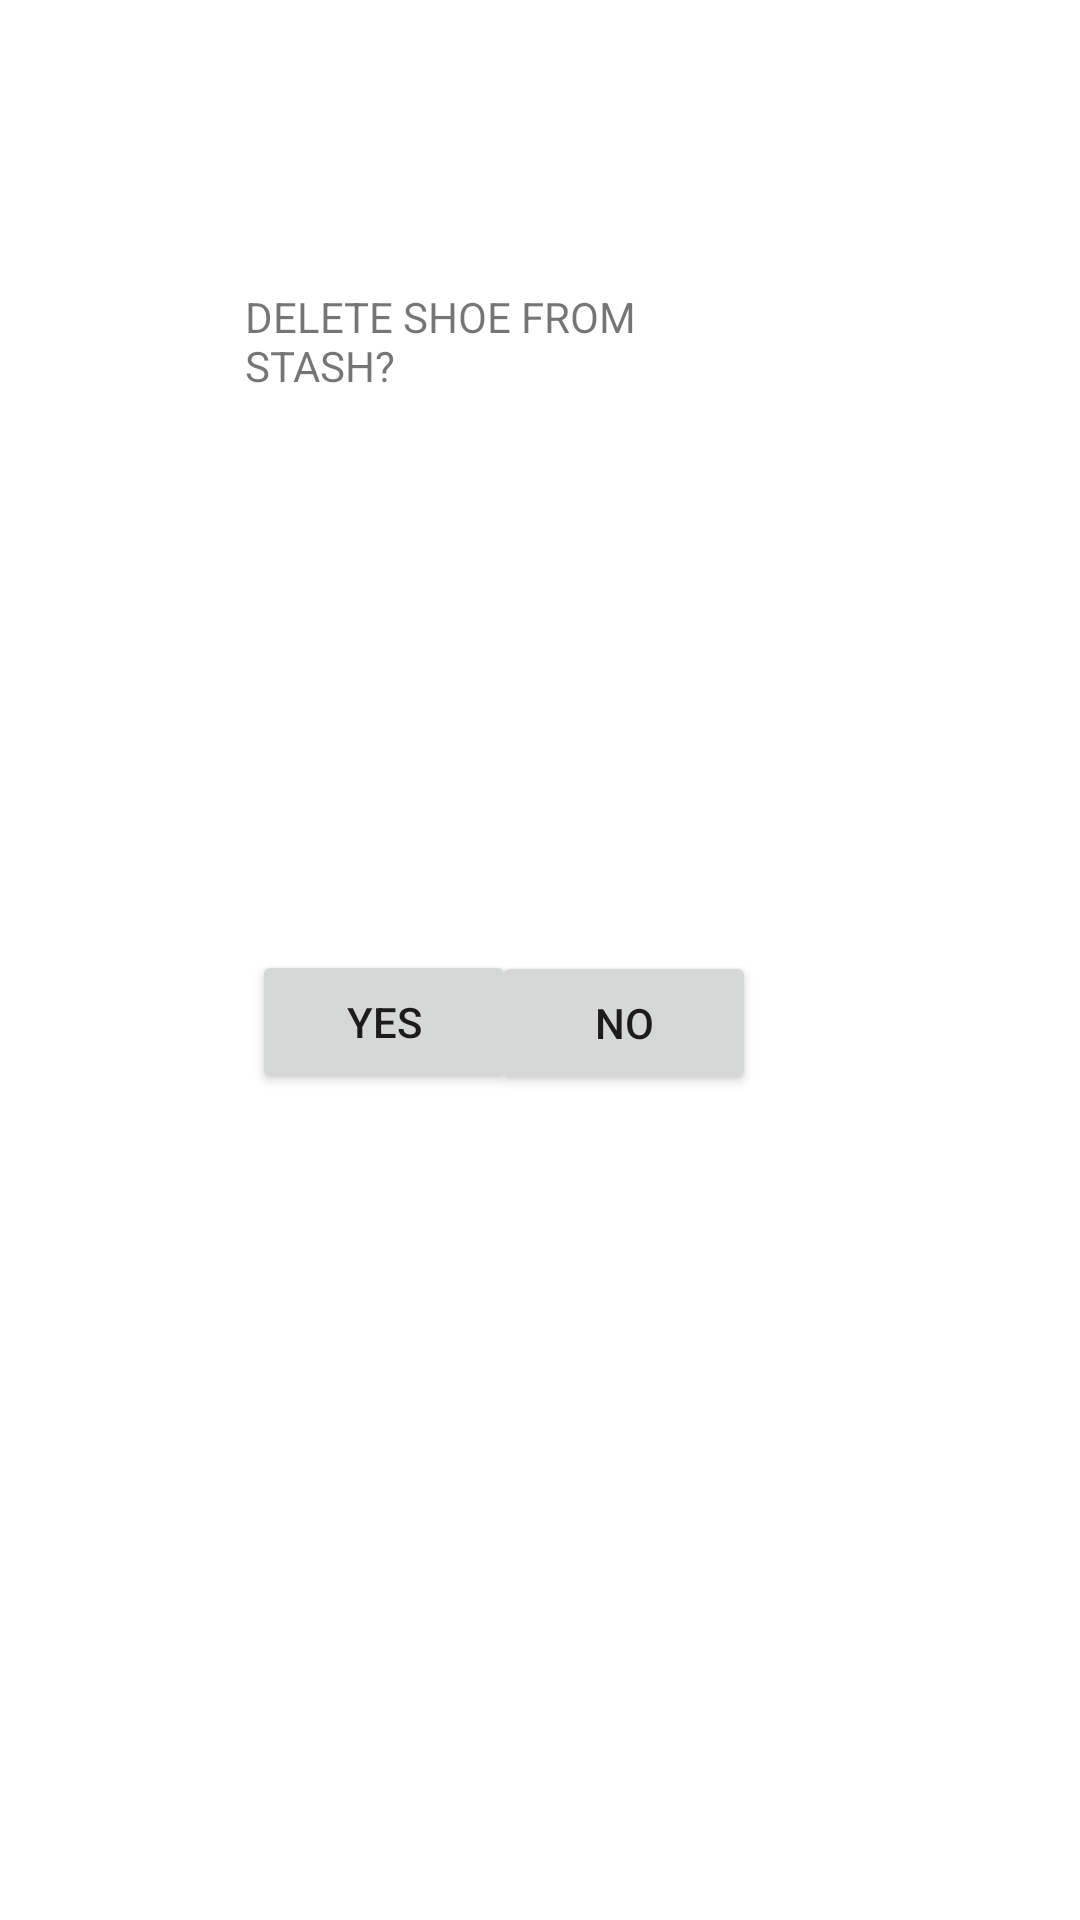

The Android layout XML behind this screen, and the referenced resources:
<!-- AndroidManifest.xml: application theme Theme.SneakerNet -->
<!-- res/layout/activity_delete.xml -->
<?xml version="1.0" encoding="utf-8"?>
<androidx.constraintlayout.widget.ConstraintLayout xmlns:android="http://schemas.android.com/apk/res/android"
    xmlns:app="http://schemas.android.com/apk/res-auto"
    xmlns:tools="http://schemas.android.com/tools"
    android:layout_width="match_parent"
    android:layout_height="match_parent"
    tools:context=".DeleteActivity">

    <Button
        android:id="@+id/button5"
        android:layout_width="wrap_content"
        android:layout_height="wrap_content"
        android:layout_marginStart="84dp"
        android:layout_marginTop="116dp"
        android:text="Yes"
        app:layout_constraintBottom_toBottomOf="parent"
        app:layout_constraintStart_toStartOf="parent"
        app:layout_constraintTop_toBottomOf="@+id/textView11"
        app:layout_constraintVertical_bias="0.002" />

    <Button
        android:id="@+id/button6"
        android:layout_width="wrap_content"
        android:layout_height="wrap_content"
        android:layout_marginTop="117dp"
        android:layout_marginEnd="108dp"
        android:text="No"
        app:layout_constraintBottom_toBottomOf="parent"
        app:layout_constraintEnd_toEndOf="parent"
        app:layout_constraintTop_toBottomOf="@+id/textView11"
        app:layout_constraintVertical_bias="0.0" />

    <TextView
        android:id="@+id/textView11"
        android:layout_width="172dp"
        android:layout_height="104dp"
        android:layout_marginTop="96dp"
        android:text="DELETE SHOE FROM STASH?"
        app:layout_constraintEnd_toEndOf="parent"
        app:layout_constraintHorizontal_bias="0.435"
        app:layout_constraintStart_toStartOf="parent"
        app:layout_constraintTop_toTopOf="parent" />
</androidx.constraintlayout.widget.ConstraintLayout>
<!-- resources referenced by this layout -->
<resources>
  <style name="Theme.SneakerNet" parent="Theme.MaterialComponents.DayNight.DarkActionBar">
          
          <item name="colorPrimary">@color/purple_500</item>
          <item name="colorPrimaryVariant">@color/purple_700</item>
          <item name="colorOnPrimary">@color/white</item>
          
          <item name="colorSecondary">@color/teal_200</item>
          <item name="colorSecondaryVariant">@color/teal_700</item>
          <item name="colorOnSecondary">@color/black</item>
          
          <item name="android:statusBarColor" tools:targetApi="l">?attr/colorPrimaryVariant</item>
          
      </style>
  <!-- not gathered from this repository: default colours our renderer supplied (Android Studio template values) -->
  <color name="purple_500">#FF6200EE</color>
  <color name="purple_700">#FF3700B3</color>
  <color name="teal_200">#FF03DAC5</color>
  <color name="teal_700">#FF018786</color>
  <color name="black">#FF000000</color>
  <color name="white">#FFFFFFFF</color>
</resources>
